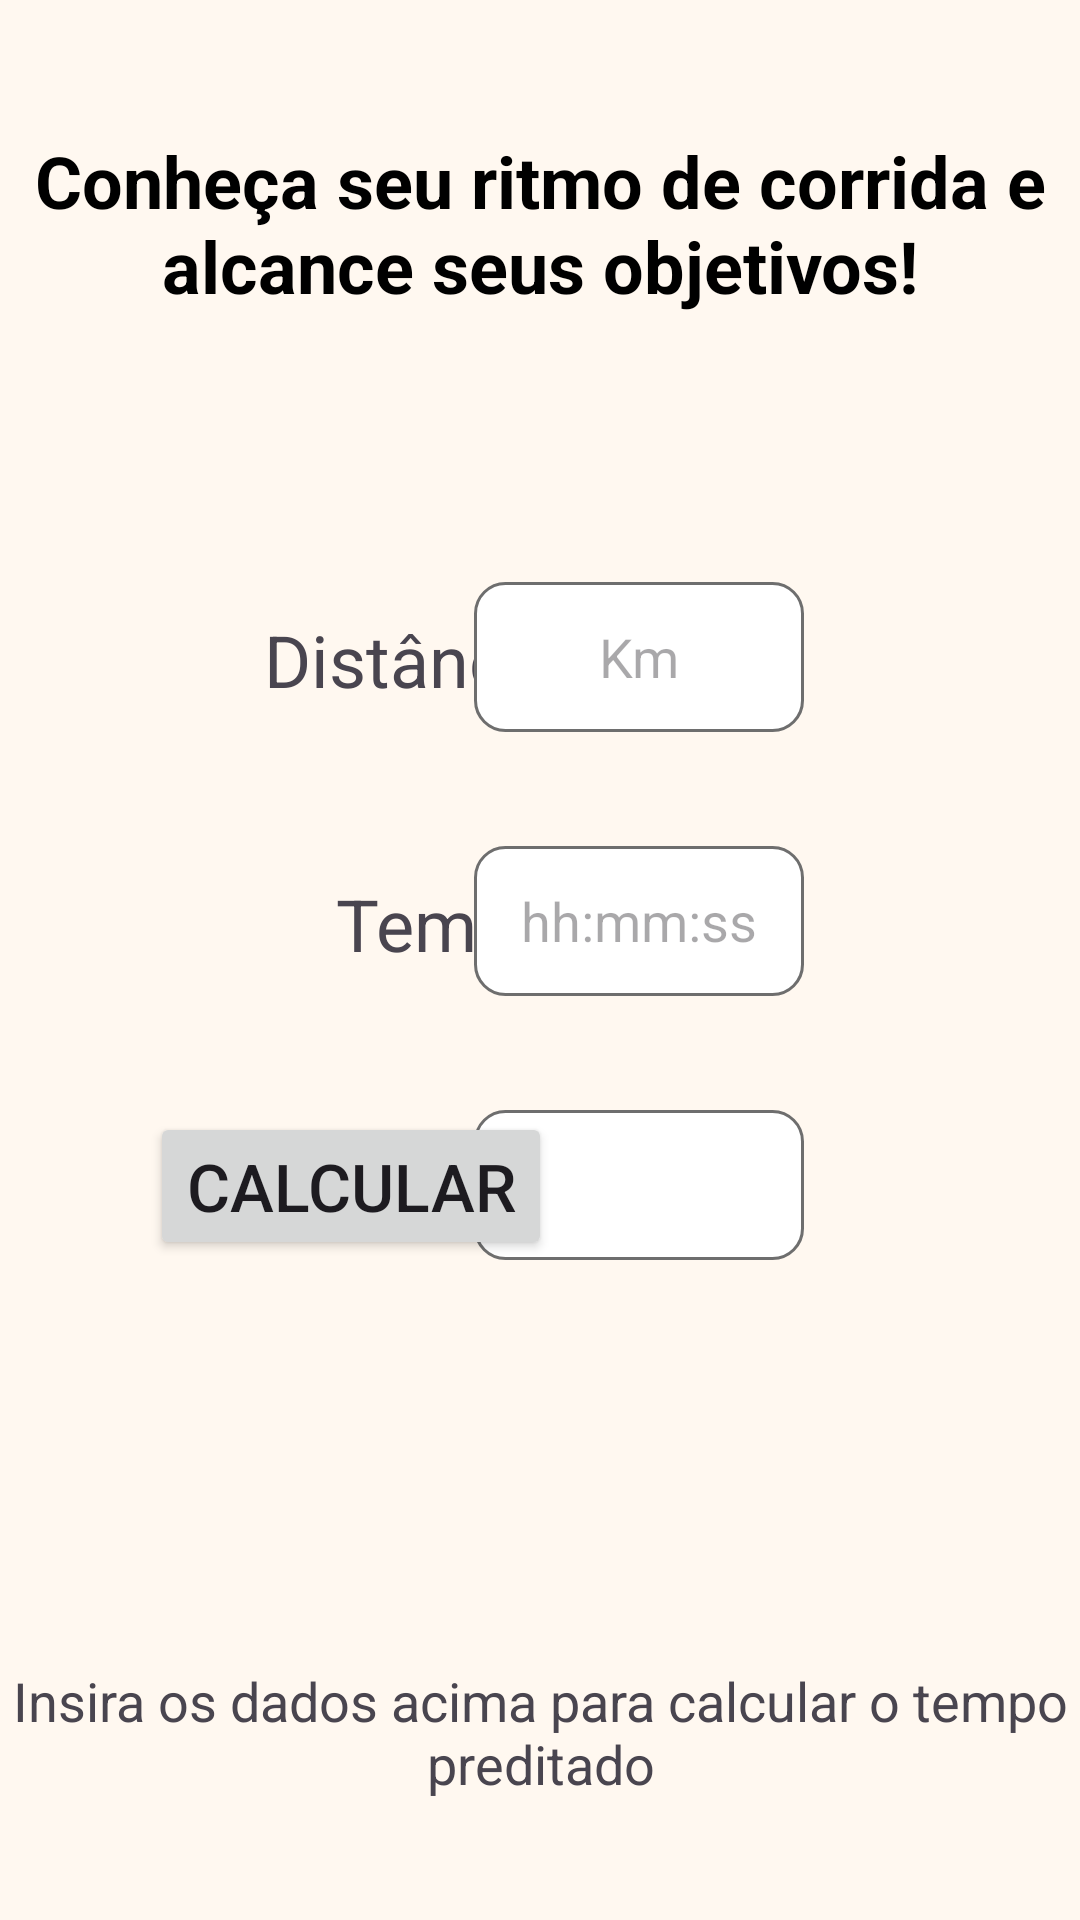

Produce the Android XML layout that renders to this screen, including the resource entries it uses.
<!-- AndroidManifest.xml: application theme Theme.MyApplication -->
<!-- res/layout/fragment_pace.xml -->
<?xml version="1.0" encoding="utf-8"?>
<androidx.constraintlayout.widget.ConstraintLayout xmlns:android="http://schemas.android.com/apk/res/android"
    xmlns:app="http://schemas.android.com/apk/res-auto"
    xmlns:tools="http://schemas.android.com/tools"
    android:layout_width="match_parent"
    android:layout_height="match_parent"
    android:background="@color/orange_300"
    tools:context=".presentation.PaceFragment">


    <TextView
        android:layout_width="wrap_content"
        android:layout_height="wrap_content"
        android:layout_marginTop="44dp"
        android:layout_marginEnd="88dp"
        android:text="@string/preditor"
        android:textAlignment="center"
        android:textColor="@color/black"
        android:textSize="24dp"
        android:textStyle="bold"
        app:layout_constraintEnd_toEndOf="parent"
        app:layout_constraintHorizontal_bias="0.0"
        app:layout_constraintStart_toStartOf="parent"
        app:layout_constraintTop_toTopOf="parent" />

    <TextView
        android:layout_width="wrap_content"
        android:layout_height="wrap_content"
        android:layout_alignParentStart="true"
        android:layout_alignParentBottom="true"
        android:layout_marginStart="88dp"
        android:layout_marginBottom="404dp"
        android:text="@string/distancia"
        android:textSize="24sp"
        app:layout_constraintBottom_toBottomOf="parent"
        app:layout_constraintStart_toStartOf="parent" />


    <EditText
        android:id="@+id/distanciaKM"
        android:layout_width="110dp"
        android:layout_height="50dp"
        android:layout_alignParentStart="true"
        android:layout_alignParentBottom="true"
        android:layout_marginEnd="92dp"
        android:layout_marginBottom="396dp"
        android:background="@drawable/custom_input"
        android:ems="5"
        android:hint="Km"
        android:inputType="number"
        android:textAlignment="center"
        app:layout_constraintBottom_toBottomOf="parent"
        app:layout_constraintEnd_toEndOf="parent" />


    <TextView
        android:layout_width="wrap_content"
        android:layout_height="wrap_content"
        android:layout_alignParentStart="true"
        android:layout_alignParentBottom="true"
        android:layout_marginStart="112dp"
        android:layout_marginBottom="316dp"
        android:text="@string/tempo"
        android:textSize="24sp"
        app:layout_constraintBottom_toBottomOf="parent"
        app:layout_constraintStart_toStartOf="parent" />

    <EditText
        android:id="@+id/tempoMin"
        android:layout_width="110dp"
        android:layout_height="50dp"
        android:layout_alignParentStart="true"
        android:layout_alignParentBottom="true"
        android:layout_marginEnd="92dp"
        android:layout_marginBottom="308dp"
        android:background="@drawable/custom_input"
        android:hint="hh:mm:ss"
        android:inputType="time"
        android:textAlignment="center"
        app:layout_constraintBottom_toBottomOf="parent"
        app:layout_constraintEnd_toEndOf="parent"
        tools:text="01:10:10" />


    <Button
        android:id="@+id/calcular"
        android:layout_width="wrap_content"
        android:layout_height="wrap_content"
        android:layout_alignParentStart="true"
        android:layout_alignParentBottom="true"
        android:layout_marginBottom="220dp"
        android:text="@string/calcular"
        android:textSize="22sp"
        app:layout_constraintBottom_toBottomOf="parent"
        app:layout_constraintEnd_toEndOf="parent"
        app:layout_constraintHorizontal_bias="0.221"
        app:layout_constraintStart_toStartOf="parent" />

    <TextView
        android:id="@+id/pace"
        android:layout_width="110dp"
        android:layout_height="50dp"
        android:layout_alignParentStart="true"
        android:layout_alignParentBottom="true"
        android:layout_marginEnd="92dp"
        android:layout_marginBottom="220dp"
        android:background="@drawable/custom_input"
        android:gravity="center_vertical"
        android:paddingEnd="12dp"
        android:paddingStart="15dp"
        android:ems="10"
        android:textSize="20sp"
        app:layout_constraintBottom_toBottomOf="parent"
        app:layout_constraintEnd_toEndOf="parent"
        tools:text="" />

    <TextView
        android:layout_width="wrap_content"
        android:layout_height="wrap_content"
        android:layout_marginStart="189dp"
        android:layout_marginBottom="111dp"
        android:drawableLeft="@drawable/baseline_run_circle_24"
        app:layout_constraintBottom_toBottomOf="parent"
        app:layout_constraintStart_toStartOf="parent" />


    <TextView
        android:layout_width="wrap_content"
        android:layout_height="wrap_content"
        android:layout_margin="40dp"
        android:text="@string/texto_final"
        android:textAlignment="center"
        android:textSize="18dp"
        app:layout_constraintBottom_toBottomOf="parent"
        app:layout_constraintEnd_toEndOf="parent"
        app:layout_constraintHorizontal_bias="0.5"
        app:layout_constraintStart_toStartOf="parent" />


</androidx.constraintlayout.widget.ConstraintLayout>
<!-- resources referenced by this layout -->
<resources>
  <color name="black">#FF000000</color>
  <color name="orange_300">#FFF8F0</color>
  <!-- drawable custom_input (drawable) -->
  <?xml version="1.0" encoding="utf-8"?>
  <selector xmlns:android="http://schemas.android.com/apk/res/android">
  
      <item android:state_enabled="true" android:state_focused="true">
          <shape android:shape="rectangle">
              <solid android:color="@color/white"/>
              <corners android:radius="10dp"/>
              <stroke android:color="@color/gray" android:width="1dp"/>
          </shape>
      </item>
  
      <item android:state_enabled="true">
          <shape android:shape="rectangle">
              <solid android:color="@color/white"/>
              <corners android:radius="10dp"/>
              <stroke android:color="@color/dark_gray" android:width="1dp"/>
          </shape>
      </item>
  
  </selector>
  <string name="calcular">Calcular</string>
  <string name="distancia">Distância:</string>
  <string name="preditor">Conheça seu ritmo de corrida e alcance seus objetivos!</string>
  <string name="tempo">Tempo:</string>
  <string name="texto_final">Insira os dados acima para calcular o tempo preditado</string>
  <style name="Theme.MyApplication" parent="Base.Theme.MyApplication" />
  <color name="white">#FFFFFFFF</color>
  <color name="gray">#FFC3C1C1</color>
  <color name="dark_gray">#FF6E6E6E</color>
  <style name="Base.Theme.MyApplication" parent="Theme.Material3.DayNight.NoActionBar">
  
          <item name="colorPrimary">@color/orange_700</item>
          <item name="colorSecondary">@color/orange_300</item>
      </style>
  <color name="orange_700">#F39A2E</color>
</resources>
